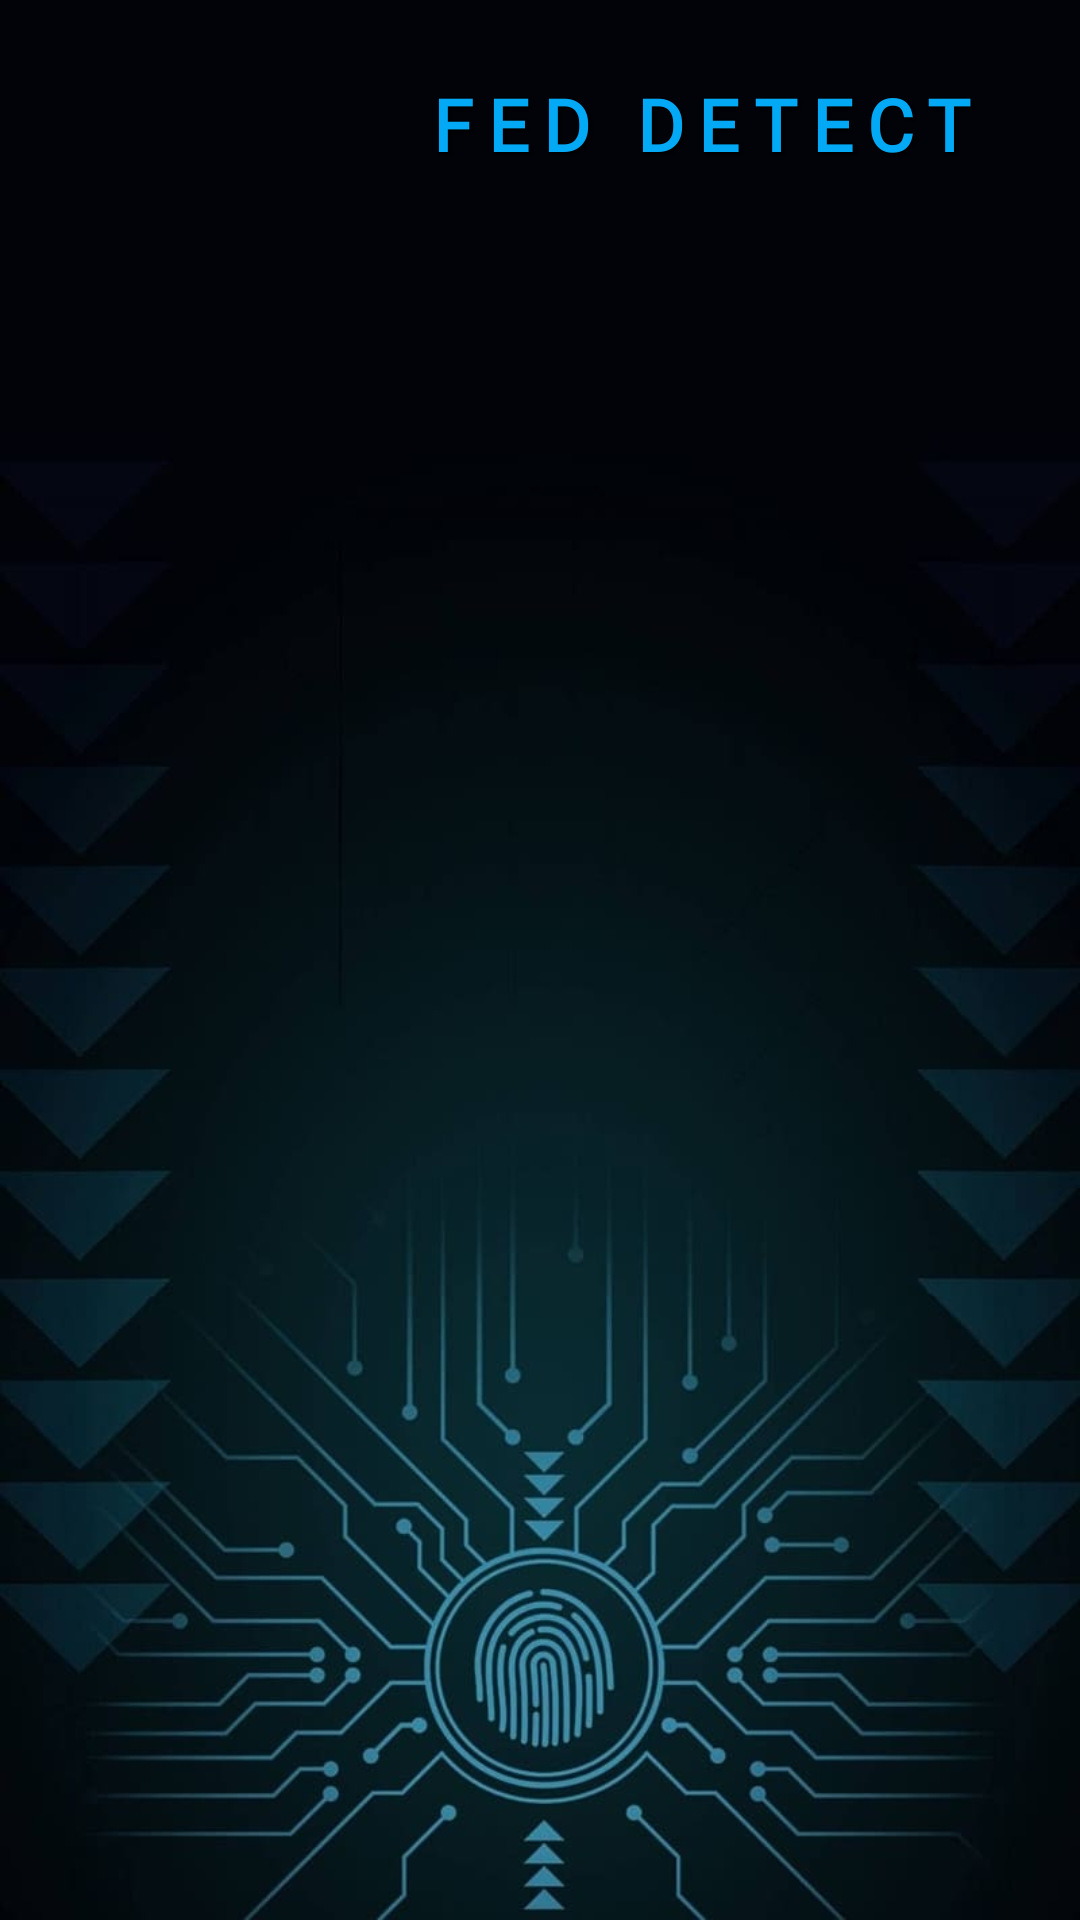

Android layout source for this screen:
<!-- AndroidManifest.xml: application theme Theme.Fed -->
<!-- res/layout/activity_malware.xml -->
<?xml version="1.0" encoding="utf-8"?>
<androidx.constraintlayout.widget.ConstraintLayout
    xmlns:android="http://schemas.android.com/apk/res/android"
    xmlns:app="http://schemas.android.com/apk/res-auto"
    xmlns:tools="http://schemas.android.com/tools"
    android:layout_width="match_parent"
    android:layout_height="match_parent"
    android:padding="16dp"
    android:background="@drawable/background3">

    
    <ImageView
        android:id="@+id/imageView3"
        android:layout_width="55dp"
        android:layout_height="55dp"
        android:layout_marginStart="30dp"
        android:layout_marginTop="16dp"
        app:layout_constraintTop_toTopOf="parent"
        app:layout_constraintStart_toStartOf="parent"
        app:srcCompat="@drawable/logo" />

    
    <TextView
        android:id="@+id/textView"
        style="@style/CustomTextStyle"
        android:layout_width="wrap_content"
        android:layout_height="wrap_content"
        android:layout_marginStart="76dp"
        android:layout_marginTop="9dp"
        android:layout_marginEnd="53dp"
        android:layout_marginBottom="153dp"
        android:fontFamily="@font/bungeeoutline_regular"
        android:letterSpacing="0.2"
        android:text="FED DETECT"
        android:textColor="#03A9F4"
        android:textSize="24sp"
        android:textStyle="bold"
        app:layout_constraintBottom_toTopOf="@+id/scan_button"
        app:layout_constraintEnd_toEndOf="parent"
        app:layout_constraintStart_toEndOf="@+id/imageView3"
        app:layout_constraintTop_toTopOf="parent" />

    
    <TextView
        android:id="@+id/textViewMessage"
        android:layout_width="wrap_content"
        android:layout_height="wrap_content"
        android:layout_marginTop="100dp"
        android:layout_marginBottom="520dp"
        android:gravity="center"
        android:text="Waiting..."
        android:textColor="#000000"
        android:textSize="18sp"
        app:layout_constraintBottom_toBottomOf="parent"
        app:layout_constraintEnd_toEndOf="parent"
        app:layout_constraintStart_toStartOf="parent"
        app:layout_constraintTop_toBottomOf="@+id/textView" />

    


</androidx.constraintlayout.widget.ConstraintLayout>
<!-- resources referenced by this layout -->
<resources>
  <!-- drawable background3: jpg bitmap (drawable, 40046 bytes) -->
  <!-- drawable logo: png bitmap (mipmap-hdpi, 86317 bytes) -->
  <style name="CustomTextStyle">
          <item name="android:textColor">#FFFEFE</item>
          <item name="android:textSize">28sp</item>
          <item name="android:textStyle">bold</item>
          <item name="android:fontFamily">sans-serif</item>
          <item name="android:shadowColor">#000000</item>
          <item name="android:shadowDx">2</item>
          <item name="android:shadowDy">2</item>
          <item name="android:shadowRadius">1.5</item>
          <item name="android:letterSpacing">0.1</item>
      </style>
  <style name="Theme.Fed" parent="Base.Theme.Fed" />
  <style name="Base.Theme.Fed" parent="Theme.Material3.DayNight.NoActionBar">
          
          <item name="colorPrimary">@color/colorPrimary</item>
      </style>
  <color name="colorPrimary">#1294c8</color>
</resources>
